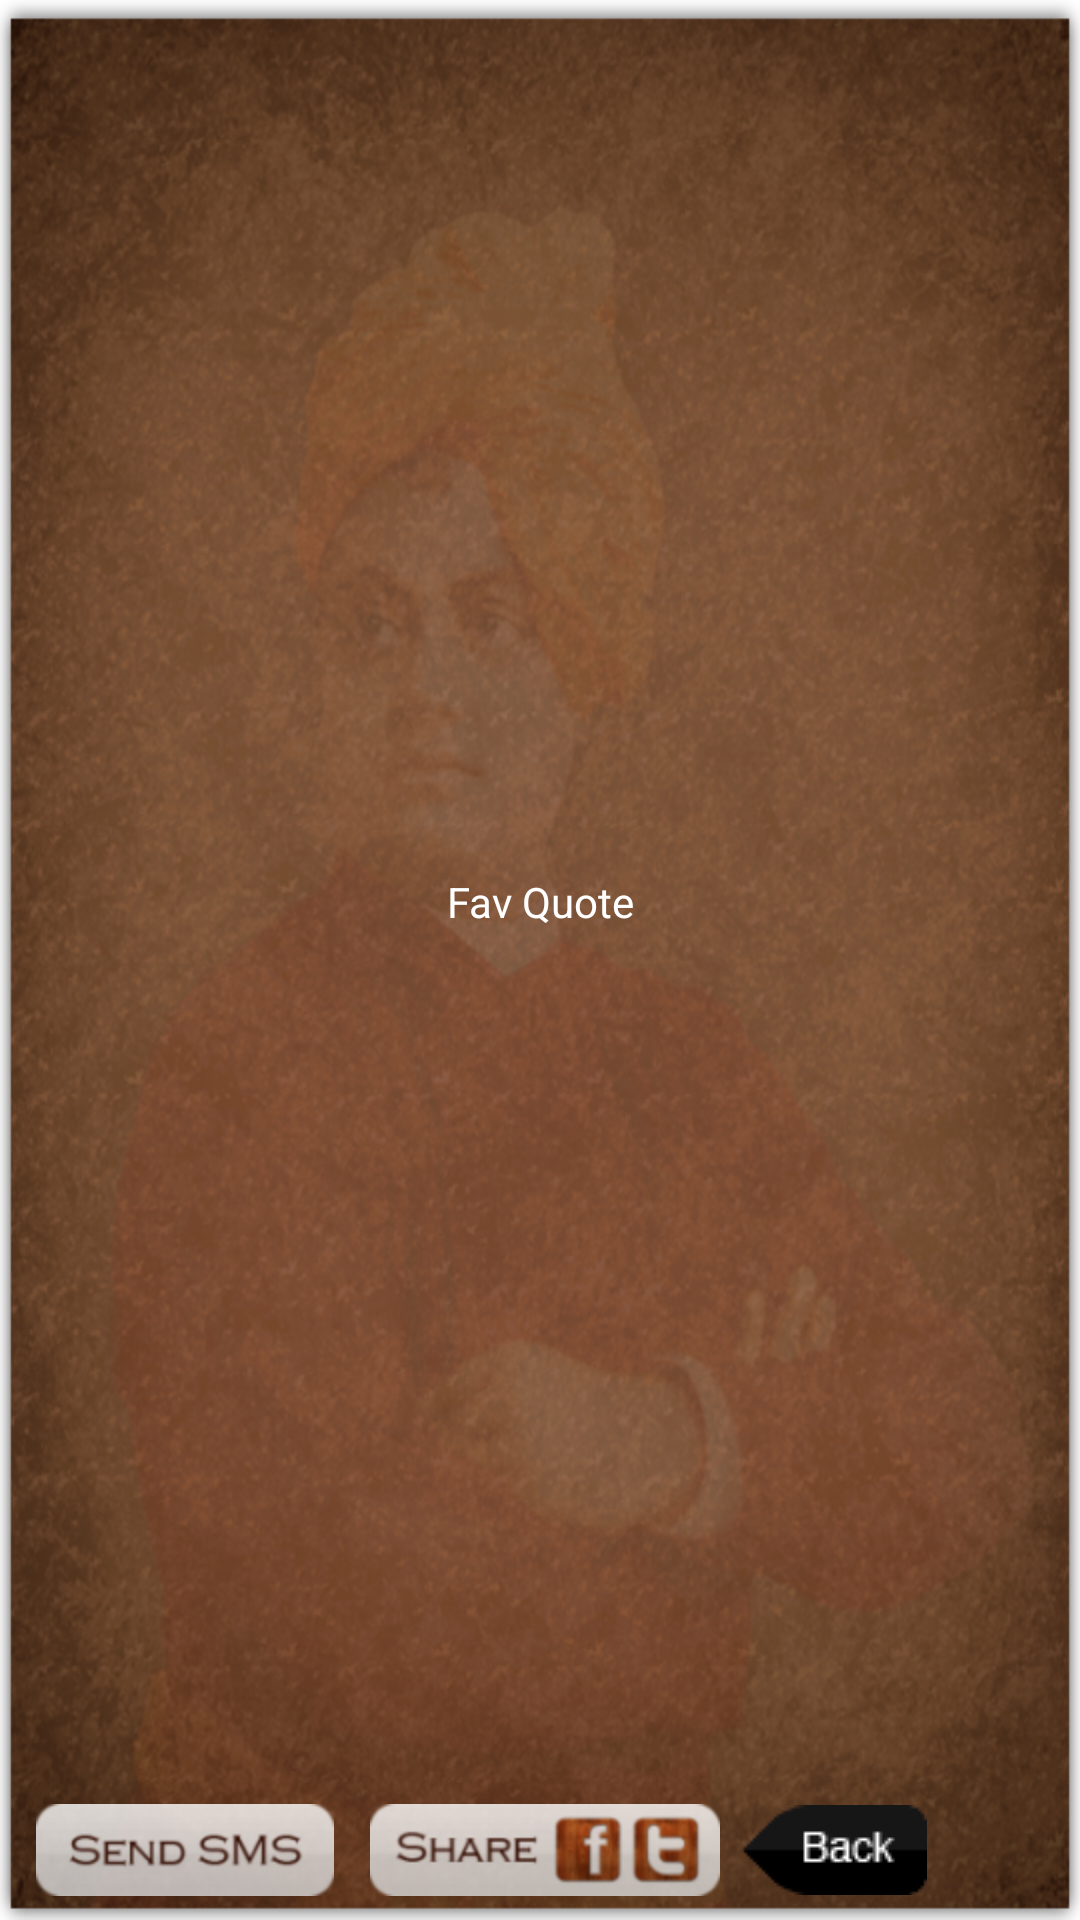

Here is an Android app screen rendered from its layout file. Give the layout XML and the strings, colors and styles it references.
<!-- AndroidManifest.xml: application theme AppTheme -->
<!-- res/layout/activity_favinner.xml -->
<?xml version="1.0" encoding="utf-8"?>
<RelativeLayout 
    xmlns:android="http://schemas.android.com/apk/res/android"
    xmlns:tools="http://schemas.android.com/tools"
    android:layout_width="match_parent"
    android:layout_height="match_parent"
    android:background="@drawable/back_clean" >
    
	<LinearLayout
            android:id="@+id/favinner_linlay_bottom"
            android:layout_width="fill_parent"
            android:layout_height="wrap_content"
            android:layout_alignParentBottom="true"
            android:layout_alignParentLeft="true" >

            <Button
                android:id="@+id/btn_SendSMS"
                android:layout_width="wrap_content"
                android:layout_height="wrap_content"
                android:layout_marginBottom="8dp"
                android:layout_marginLeft="12dp"
                android:background="@drawable/send_sms" />

            <Button
                android:id="@+id/btn_Share"
                android:layout_width="wrap_content"
                android:layout_height="wrap_content"
                android:layout_marginLeft="12dp"
                android:background="@drawable/share" />

            <Button
                android:id="@+id/btn_Back"
                android:layout_width="wrap_content"
                android:layout_height="wrap_content"
                android:layout_marginLeft="7dp"
                android:background="@drawable/btn_back" />
        </LinearLayout>

		<TextView
		    android:id="@+id/favinner_tv_quote"
		    android:layout_width="fill_parent"
		    android:layout_height="match_parent"
		    android:gravity="center"
		    android:scrollbars="vertical"
		    android:layout_above="@id/favinner_linlay_bottom"
		    android:text="Fav Quote"
		    android:textColor="#FFFFFF"
		    android:textSize="14dp" />

</RelativeLayout>
<!-- resources referenced by this layout -->
<resources>
  <!-- drawable back_clean: png bitmap (drawable, 786319 bytes) -->
  <!-- drawable btn_back: png bitmap (drawable, 1620 bytes) -->
  <!-- drawable send_sms: png bitmap (drawable-hdpi, 5010 bytes) -->
  <!-- drawable share: png bitmap (drawable-hdpi, 10235 bytes) -->
  <style name="AppTheme" parent="android:Theme.Light" />
</resources>
